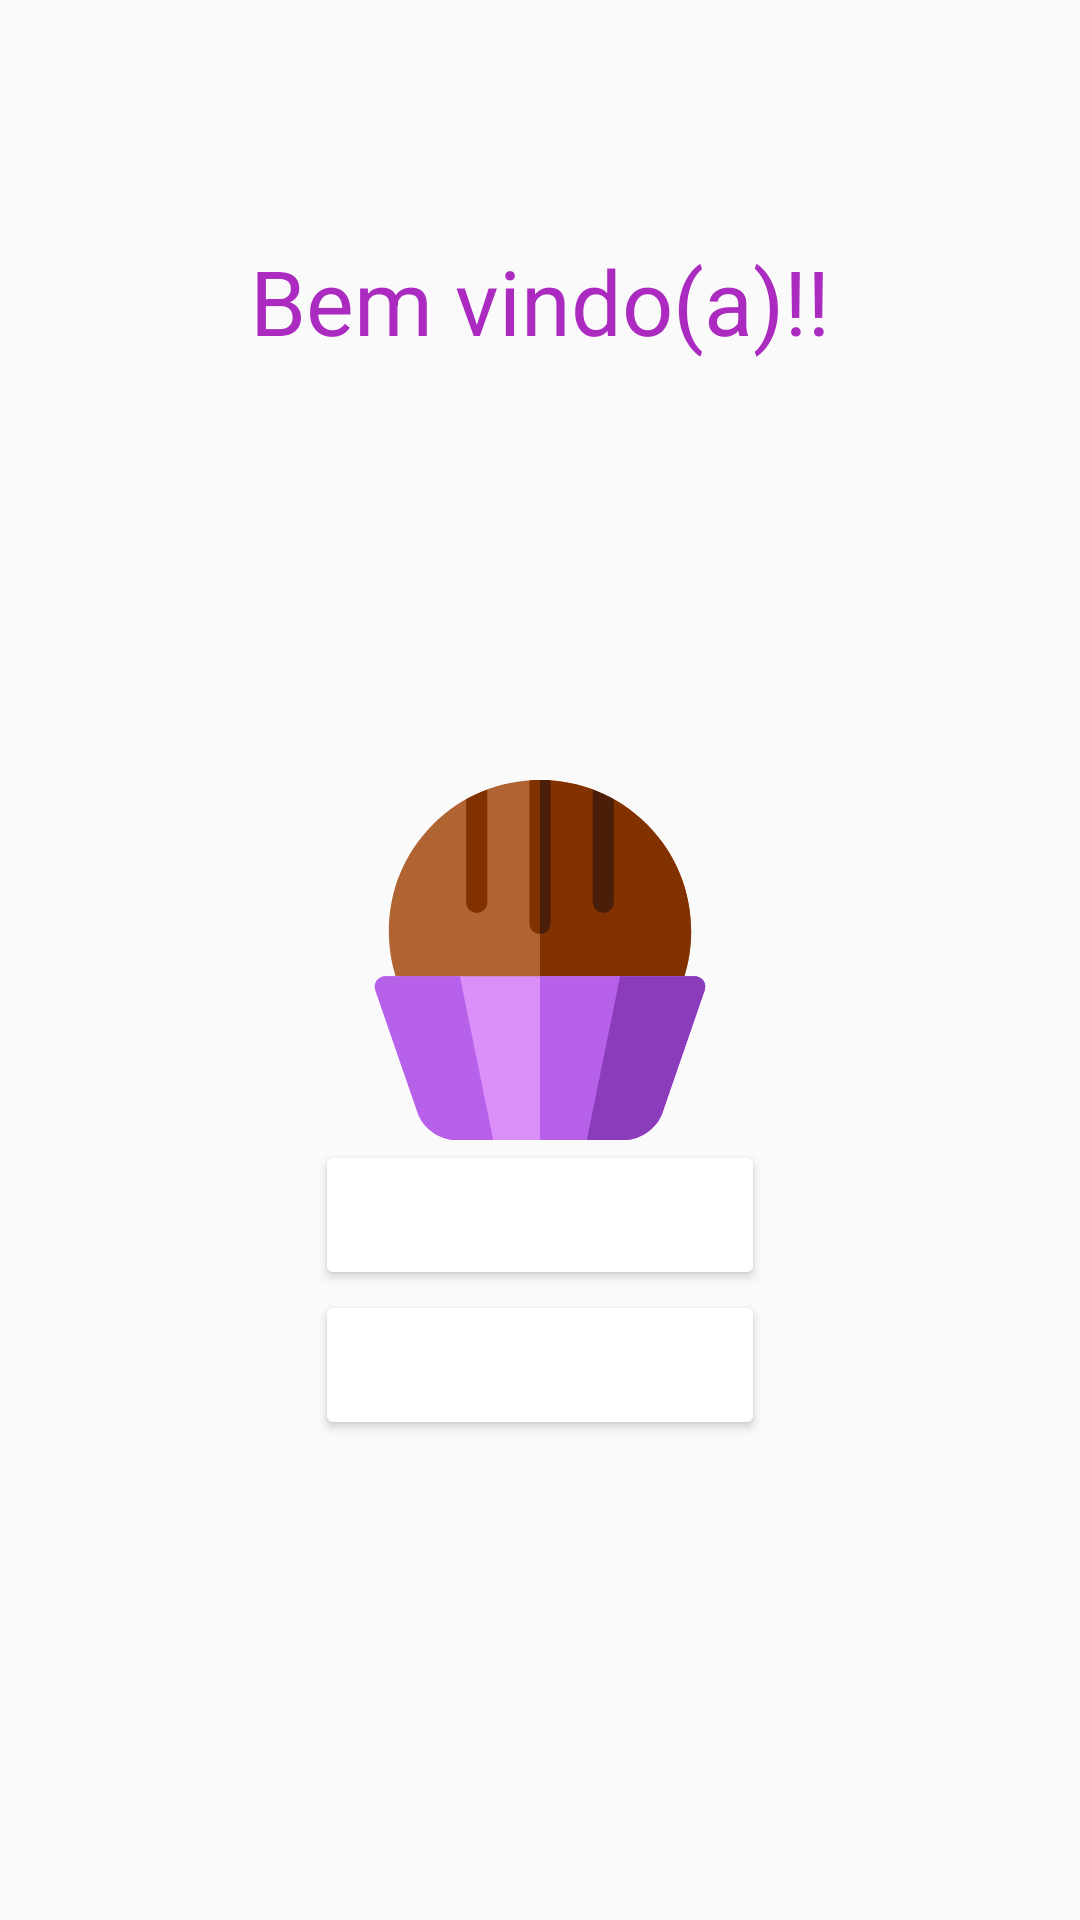

Write the Android layout XML for this screen, with the resource values it uses.
<!-- AndroidManifest.xml: application theme AppTheme -->
<!-- res/layout/activity_main.xml -->
<?xml version="1.0" encoding="utf-8"?>
<RelativeLayout
    xmlns:android="http://schemas.android.com/apk/res/android"
    xmlns:tools="http://schemas.android.com/tools"
    android:layout_width="match_parent"
    android:layout_height="match_parent"
    tools:context=".MainActivity">

    <TextView
        android:id="@+id/txt1"
        android:layout_width="wrap_content"
        android:layout_height="wrap_content"
        android:text="@string/welcome"
        android:textSize="@dimen/tam_txt1"
        android:layout_alignParentTop="true"
        android:padding="80dp"
        android:layout_centerInParent="true"
        android:textColor="#AB2BC1"/>

    <ImageView
        android:id="@+id/img1"
        android:src="@drawable/ic_brigadeirologin"
        android:layout_width="120dp"
        android:layout_height="120dp"
        android:layout_centerInParent="true"
        />


    <Button
        android:id="@+id/bt1"
        android:layout_width="150dp"
        android:layout_height="50dp"
        android:layout_centerInParent="true"
        android:layout_below="@id/img1"
        android:text="@string/text_bt1"
        android:textColor="@android:color/white"
        android:backgroundTint="@color/bt_menu_colors"
        />


    <Button
        android:id="@+id/bt2"
        android:layout_width="150dp"
        android:layout_height="50dp"
        android:layout_centerInParent="true"
        android:layout_below="@id/bt1"
        android:text="@string/txt_bt2"
        android:textColor="@android:color/white"
        android:backgroundTint="@color/bt_menu_colors"
        />


</RelativeLayout>
<!-- resources referenced by this layout -->
<resources>
  <dimen name="tam_txt1">30sp</dimen>
  <!-- drawable ic_brigadeirologin: vector/xml drawable (drawable, 2693 chars, omitted) -->
  <string name="text_bt1">Acessar cupom</string>
  <string name="txt_bt2">Cadastre-se</string>
  <string name="welcome">Bem vindo(a)!!</string>
  <style name="AppTheme" parent="Theme.AppCompat.Light.DarkActionBar">
          
          <item name="colorPrimary">#9A4C33</item>
          <item name="colorPrimaryDark">#9A4C33</item>
          <item name="colorAccent">#AE9993</item>
      </style>
</resources>
